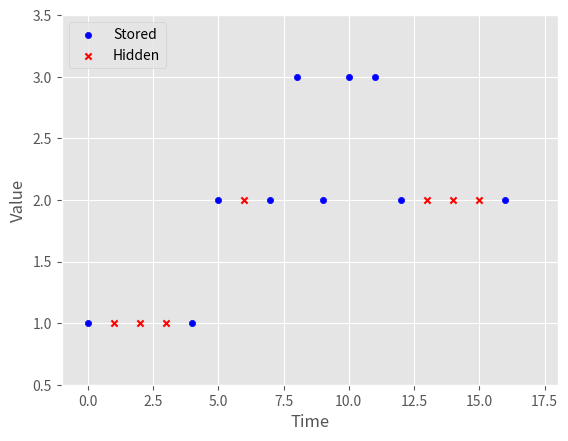
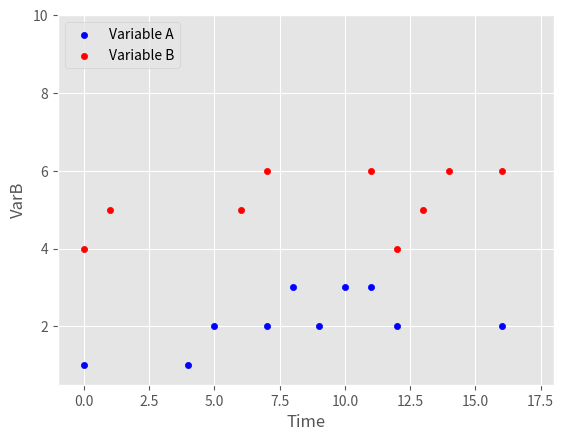

Python code for these plots, in order:
import pandas as pd
import matplotlib.pyplot as plt
get_ipython().magic('matplotlib inline')
plt.style.use('ggplot')
#'s' represents stored data, 'h' represents hidden data
sig = pd.DataFrame(data={'Time':range(17),
                         'Value':[1,1,1,1,1,2,2,2,3,2,3,3,2,2,2,2,2],
                         'Flag':['s','h','h','h','s','s','h','s','s',
                                 's','s','s','s','h','h','h','s']})
plt.figure(0)
#Plot the stored data as blue dots
ax = sig[sig['Flag'] == 's'].plot(x='Time',y='Value',c='b',
                                  kind='scatter',label='Stored')
#Plot the hidden data as red Xs
sig[sig['Flag'] == 'h'].plot(x='Time',y='Value',c='r',marker='x',
                             kind='scatter',label='Hidden',ax=ax)
#Adjust the axis and legend
ax.legend(loc='upper left')
plt.axis([-1,18,0.5,3.5]);

sig2 = pd.DataFrame(data={'Time':range(17),
                          'VarA':[1,None,None,None,1,2,None,2,3,2,3,3,2,None,None,None,2],
                          'VarB':[4,5,None,None,None,None,5,6,None,None,None,6,4,5,6,None,6]})
plt.figure(1)
#Plot 'raw' Variable A using blue dots
ax = sig2.plot(x='Time',y='VarA',c='b',kind='scatter',label='Variable A')
#Plot 'raw' Variable B using red dots
sig2.plot(x='Time',y='VarB',c='r',kind='scatter',label='Variable B',ax=ax)
#Adjust the axis and legend
ax.legend(loc='upper left')
plt.axis([-1,18,0.5,10]);                       

